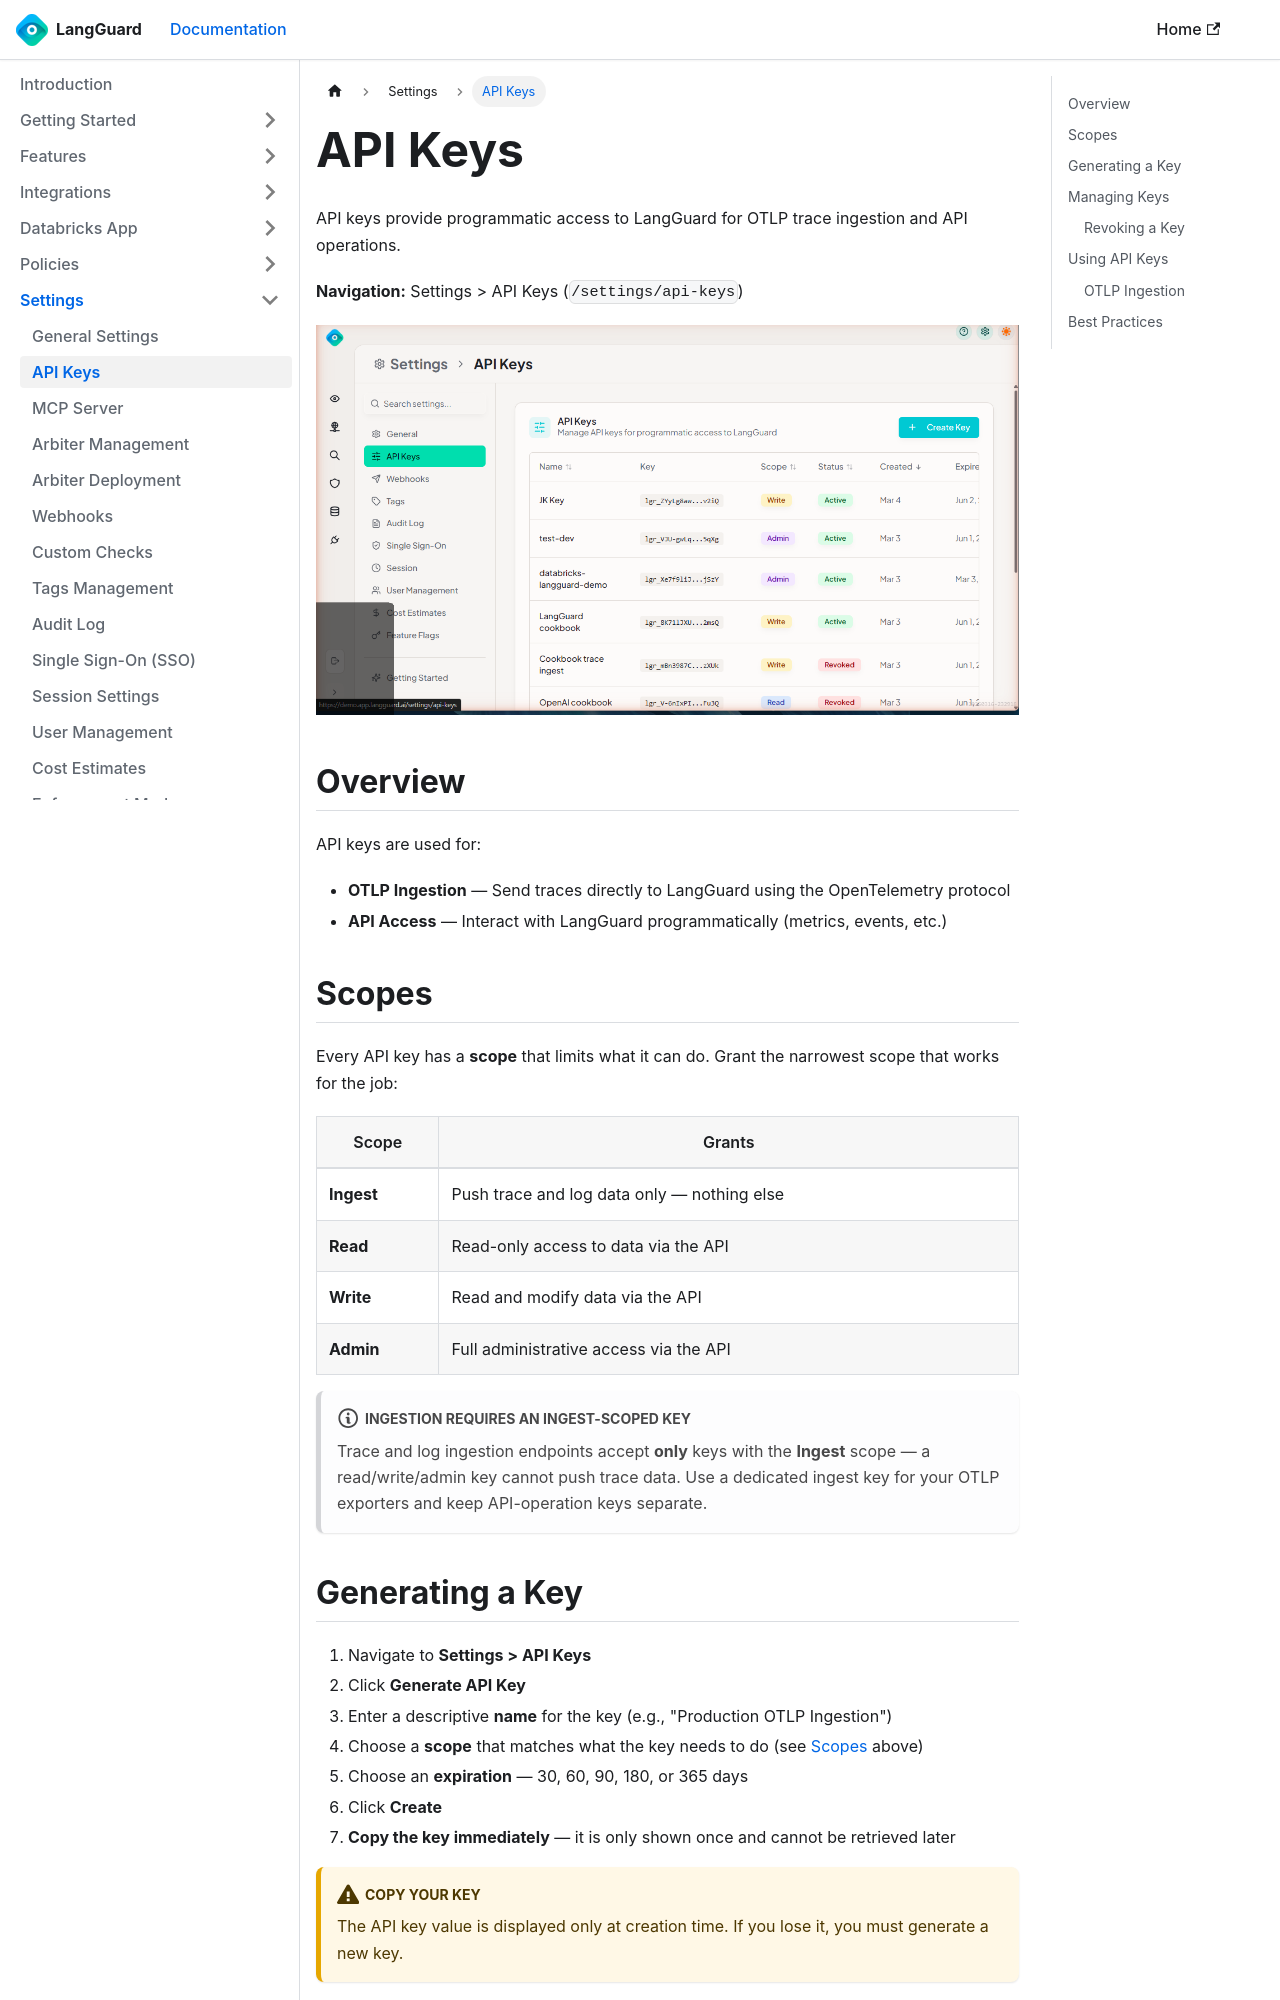

repository: LangGuard-AI/documentation · page: settings/api-keys/index.html · generator: docusaurus

---
sidebar_position: 3
title: API Keys
description: Generate and manage API keys for programmatic access
---

import ThemedImage from '@theme/ThemedImage';

# API Keys

API keys provide programmatic access to LangGuard for OTLP trace ingestion and API operations.

**Navigation:** Settings > API Keys (`/settings/api-keys`)

<ThemedImage
  alt="API Keys"
  sources={{
    light: '/img/settings-api-keys-light.png',
    dark: '/img/settings-api-keys.png',
  }}
/>

## Overview

API keys are used for:

- **OTLP Ingestion** — Send traces directly to LangGuard using the OpenTelemetry protocol
- **API Access** — Interact with LangGuard programmatically (metrics, events, etc.)

## Scopes

Every API key has a **scope** that limits what it can do. Grant the narrowest scope
that works for the job:

| Scope | Grants |
|-------|--------|
| **Ingest** | Push trace and log data only — nothing else |
| **Read** | Read-only access to data via the API |
| **Write** | Read and modify data via the API |
| **Admin** | Full administrative access via the API |

:::note Ingestion requires an ingest-scoped key
Trace and log ingestion endpoints accept **only** keys with the **Ingest** scope —
a read/write/admin key cannot push trace data. Use a dedicated ingest key for your
OTLP exporters and keep API-operation keys separate.
:::
